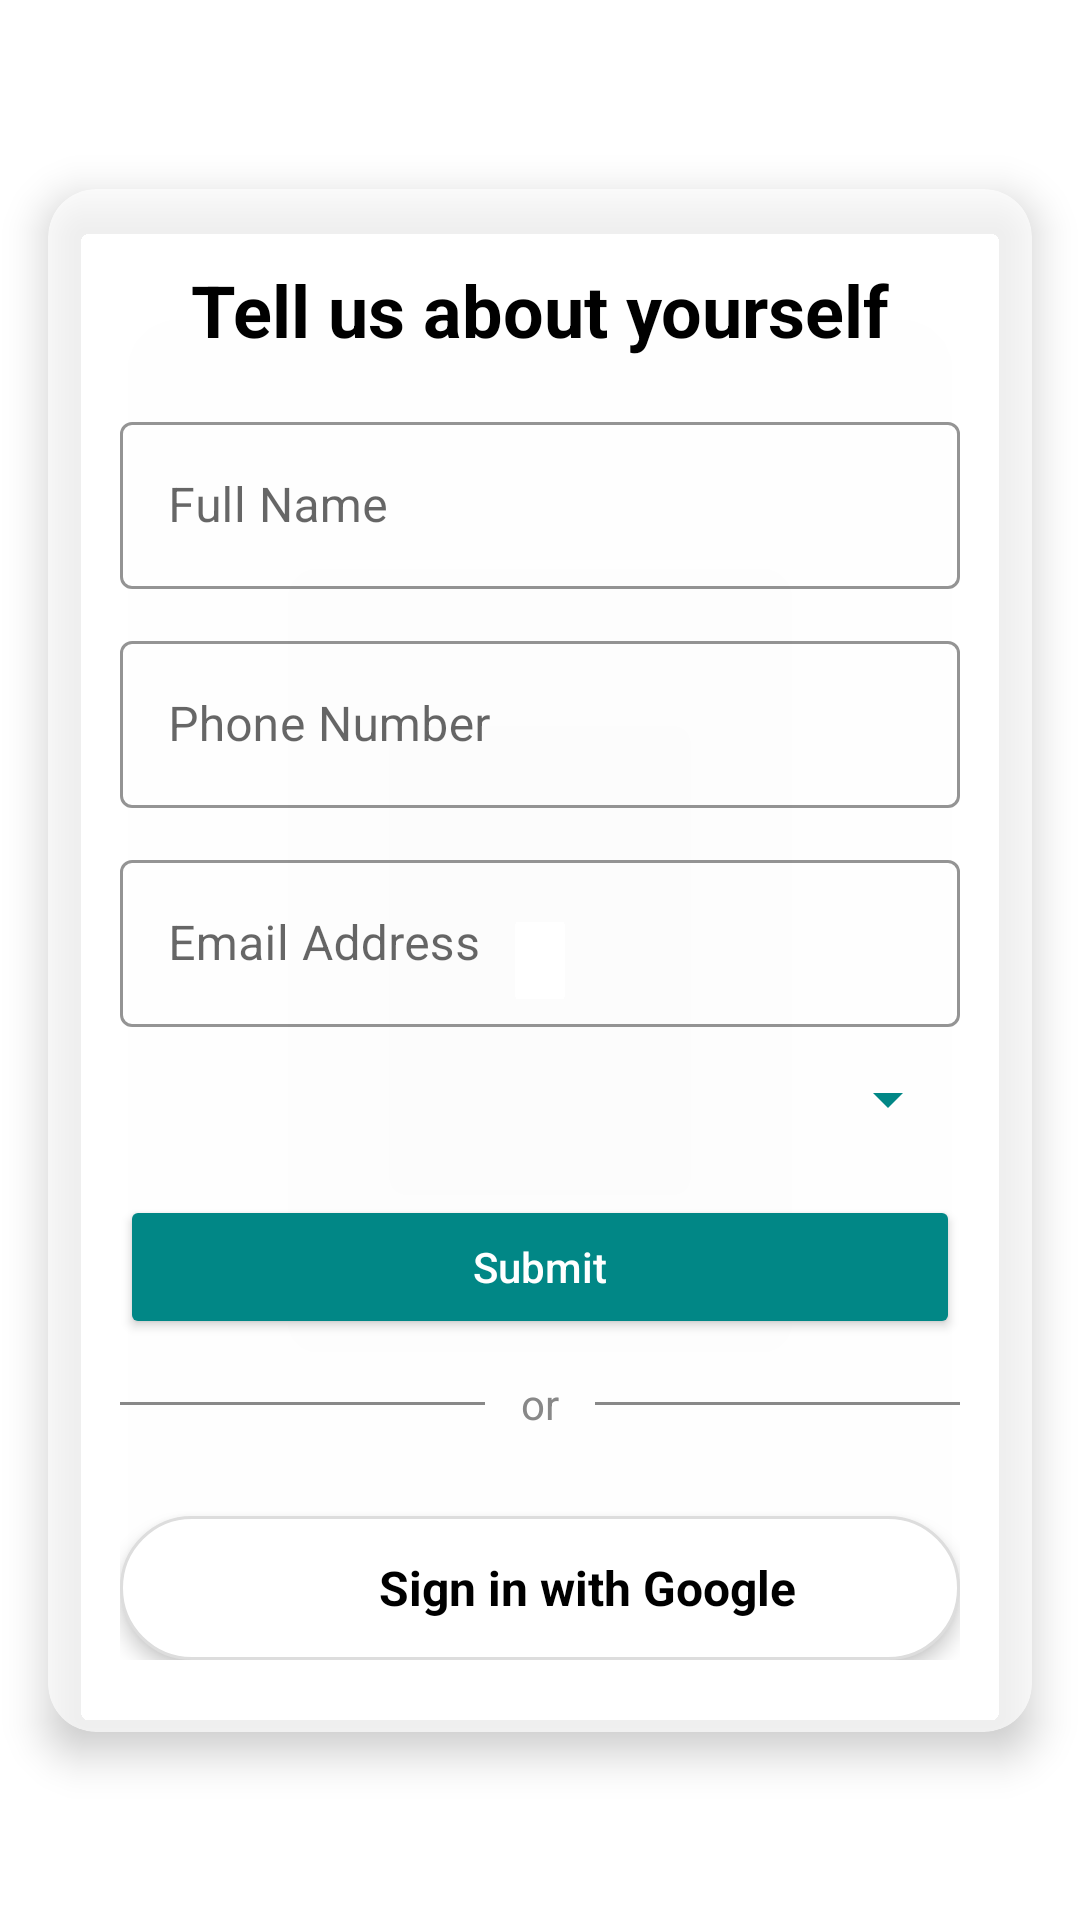

Write the Android layout XML for this screen, with the resource values it uses.
<!-- AndroidManifest.xml: application theme Theme.DailyRoutine -->
<!-- res/layout/dialog_user_info.xml -->
<?xml version="1.0" encoding="utf-8"?>
<androidx.constraintlayout.widget.ConstraintLayout
    xmlns:android="http://schemas.android.com/apk/res/android"
    xmlns:app="http://schemas.android.com/apk/res-auto"
    android:layout_width="match_parent"
    android:fitsSystemWindows="true"

    android:layout_height="match_parent">











    <androidx.viewpager2.widget.ViewPager2
        android:id="@+id/viewPager"
        android:layout_width="match_parent"
        android:layout_height="match_parent" />


        <androidx.cardview.widget.CardView
            android:id="@+id/userInfoCard"
             android:layout_height="wrap_content"

             android:layout_width="0dp"
             android:layout_margin="16dp"
            app:cardCornerRadius="16dp"
            app:cardElevation="8dp"
            android:background="@android:color/transparent"
            app:cardBackgroundColor="#AAFFFFFF"
            app:layout_constraintTop_toTopOf="parent"
            app:layout_constraintBottom_toBottomOf="parent"
            app:layout_constraintStart_toStartOf="parent"
            app:layout_constraintEnd_toEndOf="parent"
            >

            <LinearLayout
                android:layout_width="match_parent"
                android:layout_height="wrap_content"
                android:orientation="vertical"
                android:padding="24dp"
                android:animateLayoutChanges="true">

                <TextView
                    android:text="Tell us about yourself"
                    android:textSize="24sp"
                    android:textStyle="bold"
                    android:textColor="@color/black"
                    android:gravity="center"
                    android:layout_width="match_parent"
                    android:layout_height="wrap_content" />

                
                <com.google.android.material.textfield.TextInputLayout
                    android:layout_width="match_parent"
                    android:layout_height="wrap_content"
                    android:layout_marginTop="16dp"

                    android:hint="Full Name"
                    app:boxBackgroundMode="outline"
                    app:boxStrokeColor="@color/teal_700">

                    <com.google.android.material.textfield.TextInputEditText
                        android:id="@+id/editName"
                        android:layout_width="match_parent"
                        android:layout_height="wrap_content" />
                </com.google.android.material.textfield.TextInputLayout>

                
                <com.google.android.material.textfield.TextInputLayout
                    android:layout_width="match_parent"
                    android:layout_height="wrap_content"
                    android:layout_marginTop="12dp"
                    android:hint="Phone Number"
                    app:boxBackgroundMode="outline"
                    app:boxStrokeColor="@color/teal_700">

                    <com.google.android.material.textfield.TextInputEditText
                        android:id="@+id/editPhone"
                        android:inputType="phone"
                        android:layout_width="match_parent"
                        android:layout_height="wrap_content" />
                </com.google.android.material.textfield.TextInputLayout>

                
                <com.google.android.material.textfield.TextInputLayout
                    android:layout_width="match_parent"
                    android:layout_height="wrap_content"
                    android:layout_marginTop="12dp"
                    android:hint="Email Address"
                    app:boxBackgroundMode="outline"
                    app:boxStrokeColor="@color/teal_700">

                    <com.google.android.material.textfield.TextInputEditText
                        android:id="@+id/editEmail"
                        android:inputType="textEmailAddress"
                        android:layout_width="match_parent"
                        android:layout_height="wrap_content" />
                </com.google.android.material.textfield.TextInputLayout>

                
                <Spinner
                    android:id="@+id/genderSpinner"
                    android:layout_width="match_parent"
                    android:layout_height="wrap_content"
                    android:layout_marginTop="12dp"
                    android:backgroundTint="@color/teal_700" />

                
                <Button
                    android:id="@+id/btnSubmit"
                    android:text="Submit"
                    android:textAllCaps="false"
                    android:layout_marginTop="20dp"
                    android:backgroundTint="@color/teal_700"
                    android:textColor="@android:color/white"
                    android:layout_width="match_parent"
                    android:layout_height="wrap_content" />

                
                <LinearLayout
                    android:layout_width="match_parent"
                    android:layout_height="wrap_content"
                    android:orientation="horizontal"
                    android:gravity="center"
                    android:layout_marginTop="12dp"
                    android:layout_marginBottom="16dp">

                    <View
                        android:layout_width="0dp"
                        android:layout_height="1dp"
                        android:layout_weight="1"
                        android:background="#888888" />

                    <TextView
                        android:layout_width="wrap_content"
                        android:layout_height="wrap_content"
                        android:text="or"
                        android:textColor="#888888"
                        android:paddingHorizontal="12dp"
                        android:textSize="14sp" />

                    <View
                        android:layout_width="0dp"
                        android:layout_height="1dp"
                        android:layout_weight="1"
                        android:background="#888888" />
                </LinearLayout>

                
                
                
                <RelativeLayout
                    android:id="@+id/customGoogleButton"
                    android:layout_width="match_parent"
                    android:layout_height="48dp"
                    android:background="@drawable/google_button_bg"
                    android:layout_marginTop="12dp"
                    android:elevation="4dp"
                    android:clickable="true"
                    android:focusable="true"
                    android:paddingStart="16dp"
                    android:paddingEnd="16dp">

                    
                    <LinearLayout
                        android:id="@+id/googleWrapper"
                        android:layout_width="wrap_content"
                        android:layout_height="wrap_content"
                        android:orientation="horizontal"
                        android:gravity="center_vertical"
                        android:layout_centerInParent="true">

                        
                        <ImageView
                            android:id="@+id/googleIcon"
                            android:layout_width="24dp"
                            android:layout_height="24dp"
                            android:src="@drawable/googlelogo"
                            android:contentDescription="Google logo"
                            android:layout_marginEnd="8dp" />

                        
                        <TextView
                            android:id="@+id/googleButtonText"
                            android:layout_width="wrap_content"
                            android:layout_height="wrap_content"
                            android:text="Sign in with Google"
                            android:textColor="@color/black"
                            android:textSize="16sp"
                            android:textStyle="bold" />
                    </LinearLayout>
                </RelativeLayout>
            </LinearLayout>
        </androidx.cardview.widget.CardView>
    <LinearLayout
        android:id="@+id/dotLayout11"
        android:layout_width="wrap_content"
        android:layout_height="wrap_content"
        android:orientation="horizontal"
        android:layout_marginStart="20dp"
        android:layout_marginBottom="20dp"
        app:layout_constraintBottom_toBottomOf="parent"
        app:layout_constraintStart_toStartOf="parent" />
 </androidx.constraintlayout.widget.ConstraintLayout>
<!-- resources referenced by this layout -->
<resources>
  <color name="black">#000000</color>
  <color name="teal_700">#FF018786</color>
  <!-- drawable google_button_bg (drawable) -->
  <shape xmlns:android="http://schemas.android.com/apk/res/android"
      android:shape="rectangle">
      <solid android:color="@android:color/white"/>
      <corners android:radius="50dp"/>
      <stroke
          android:width="1dp"
          android:color="#DDDDDD" />
  </shape>
  <!-- drawable ic_launcher_round: webp bitmap (mipmap-hdpi, 6902 bytes) -->
  <style name="Theme.DailyRoutine" parent="Theme.MaterialComponents.DayNight.NoActionBar">
          
          <item name="colorPrimary">@color/purple_500</item>
          <item name="colorPrimaryVariant">@color/purple_700</item>
          <item name="colorOnPrimary">@color/white</item>
  
          
          <item name="colorSecondary">@color/teal_200</item>
          <item name="colorSecondaryVariant">@color/teal_700</item>
          <item name="colorOnSecondary">@color/black</item>
  
          
          <item name="colorControlNormal">@color/nav_icon_light</item>
          <item name="textInputStyle">@style/Widget.MaterialComponents.TextInputLayout.OutlinedBox</item>
  
          
          <item name="android:statusBarColor">@color/pink_light</item>
      </style>
  <color name="purple_500">#FF6200EE</color>
  <color name="purple_700">#FF3700B3</color>
  <color name="white">#FFFFFF</color>
  <color name="teal_200">#FF03DAC5</color>
  <color name="nav_icon_light">#000000</color>
  <color name="pink_light">#FCE4EC</color>
</resources>
